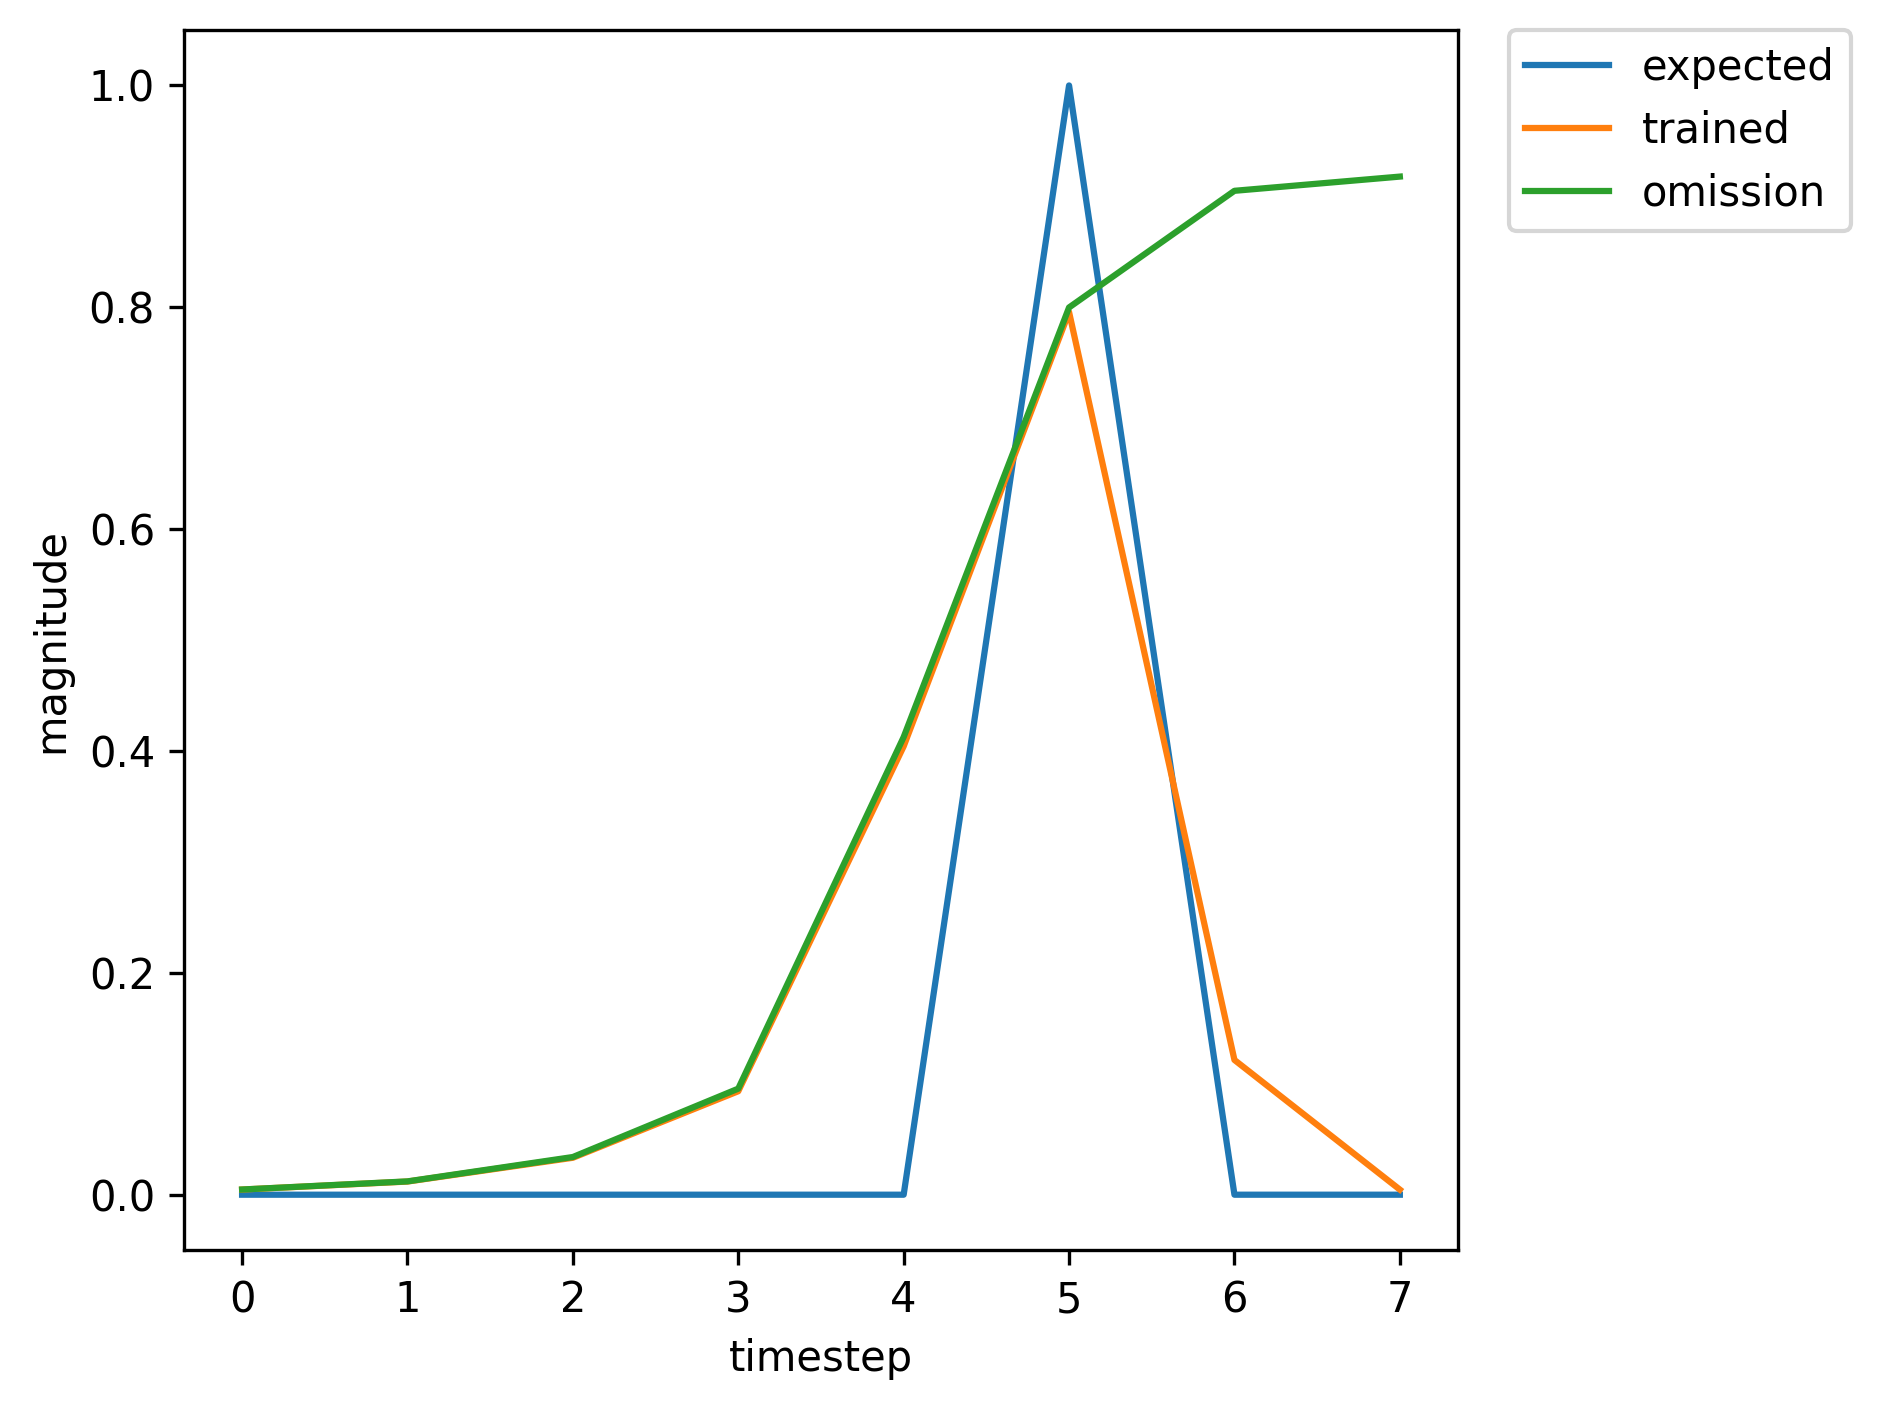

The table this chart was drawn from, first rows:
, input, expected_output, network_output
0, 1.0, 0, 0.1562
1, 0.0, 0, 0.5376
2, 0.0, 0, 0.8776
3, 0.0, 0, 0.9222
4, 0.0, 0, 0.9334
5, 2.0, 1, 0.9279
6, 1.0, 0, 0.1405
7, 0.0, 0, 0.009047
8, 0.0, 0, 0.01482
9, 0.0, 0, 0.02267
10, 0.0, 0, 0.08019
11, 2.0, 1, 0.3164
12, 0.0, 0, 0.04675
13, 0.0, 0, 0.004001
14, 1.0, 0, 0.005146
15, 0.0, 0, 0.01548
16, 0.0, 0, 0.052
17, 0.0, 0, 0.1608
18, 0.0, 0, 0.5851
19, 2.0, 1, 0.8628
20, 0.0, 0, 0.1416
21, 1.0, 0, 0.004617
22, 0.0, 0, 0.01072
23, 0.0, 0, 0.02251
24, 0.0, 0, 0.05626
25, 0.0, 0, 0.2483
26, 2.0, 1, 0.6794
27, 0.0, 0, 0.09687
28, 1.0, 0, 0.004487
29, 0.0, 0, 0.01228
30, 0.0, 0, 0.02931
31, 0.0, 0, 0.08071
32, 0.0, 0, 0.3568
33, 2.0, 1, 0.7697
34, 1.0, 0, 0.1153
35, 0.0, 0, 0.01319
36, 0.0, 0, 0.03462
37, 0.0, 0, 0.06495
38, 0.0, 0, 0.2949
39, 2.0, 1, 0.7249
40, 0.0, 0, 0.1058
41, 1.0, 0, 0.004579
42, 0.0, 0, 0.01222
43, 0.0, 0, 0.02867
44, 0.0, 0, 0.07836
45, 0.0, 0, 0.3473
46, 2.0, 1, 0.7637
47, 1.0, 0, 0.114
48, 0.0, 0, 0.01319
49, 0.0, 0, 0.03491
50, 0.0, 0, 0.0659
51, 0.0, 0, 0.2993
52, 2.0, 1, 0.7286
53, 1.0, 0, 0.1065
54, 0.0, 0, 0.01323
55, 0.0, 0, 0.0371
56, 0.0, 0, 0.07319
57, 0.0, 0, 0.3316
58, 2.0, 1, 0.7533
59, 0.0, 0, 0.1118
... 310 more rows
